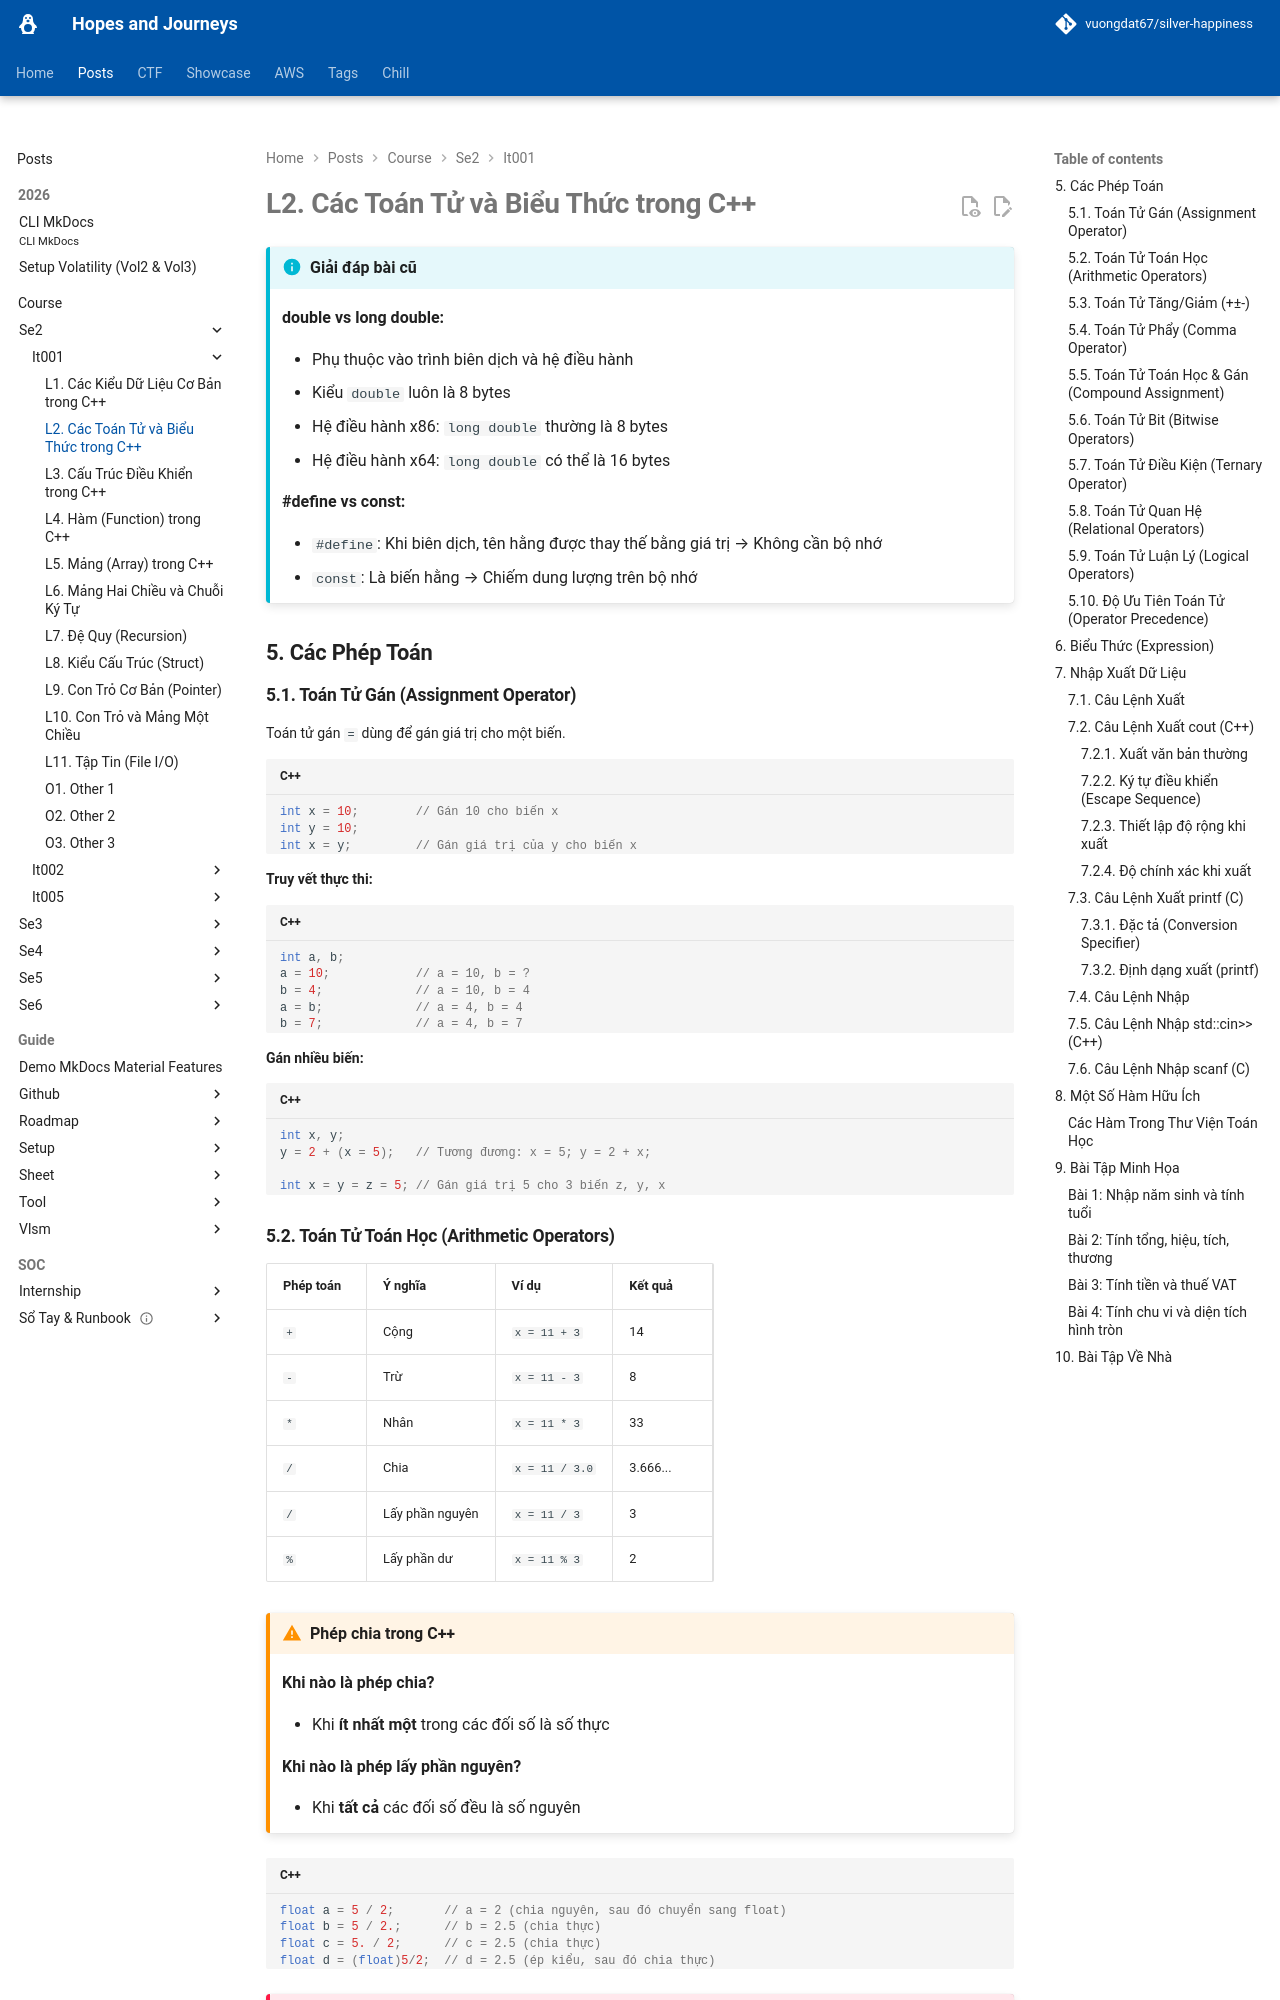

repository: vuongdat67/silver-happiness · page: posts/course/se2/it001/L2/index.html · generator: mkdocs

# L2. Các Toán Tử và Biểu Thức trong C++

!!! info "Giải đáp bài cũ"
    **double vs long double:**
    
    - Phụ thuộc vào trình biên dịch và hệ điều hành
    - Kiểu `double` luôn là 8 bytes
    - Hệ điều hành x86: `long double` thường là 8 bytes
    - Hệ điều hành x64: `long double` có thể là 16 bytes
    
    **#define vs const:**
    
    - `#define`: Khi biên dịch, tên hằng được thay thế bằng giá trị → Không cần bộ nhớ
    - `const`: Là biến hằng → Chiếm dung lượng trên bộ nhớ

## 5. Các Phép Toán

### 5.1. Toán Tử Gán (Assignment Operator)

Toán tử gán `=` dùng để gán giá trị cho một biến.

```cpp
int x = 10;        // Gán 10 cho biến x
int y = 10;
int x = y;         // Gán giá trị của y cho biến x
```

**Truy vết thực thi:**

```cpp
int a, b; 
a = 10;            // a = 10, b = ?
b = 4;             // a = 10, b = 4
a = b;             // a = 4, b = 4
b = 7;             // a = 4, b = 7
```

**Gán nhiều biến:**

```cpp
int x, y;
y = 2 + (x = 5);   // Tương đương: x = 5; y = 2 + x;

int x = y = z = 5; // Gán giá trị 5 cho 3 biến z, y, x
```
